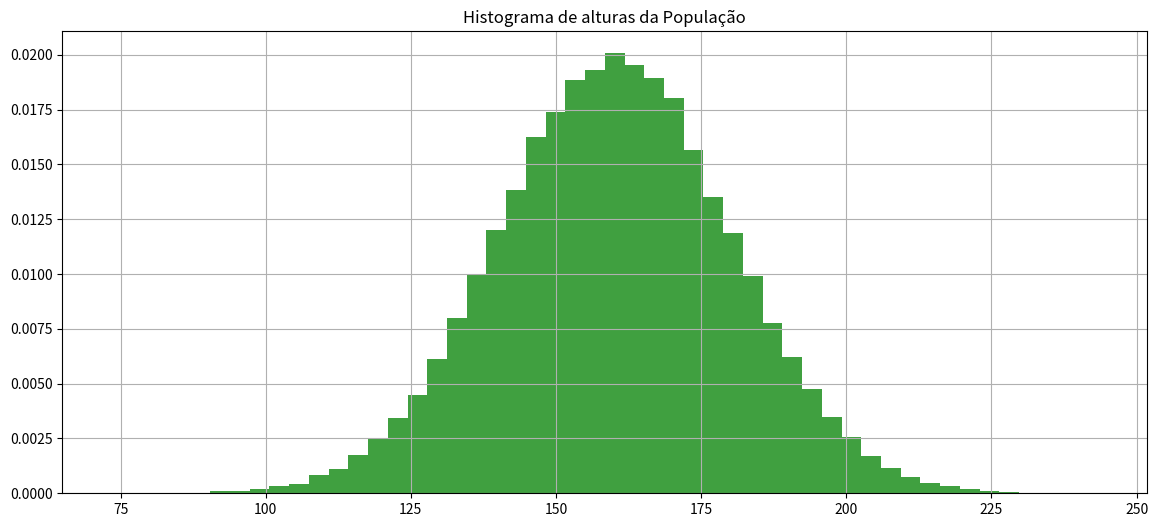
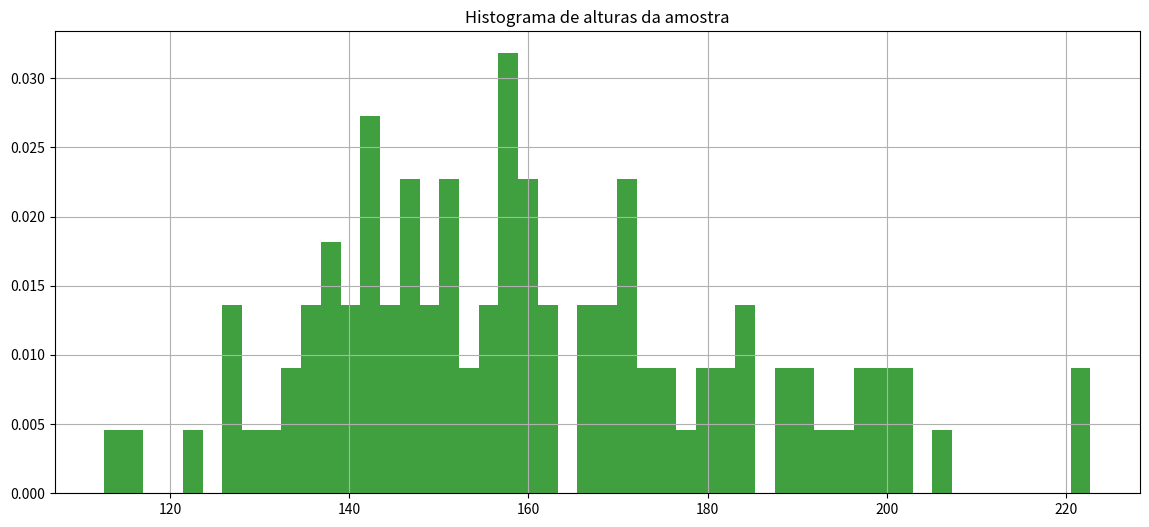

Write the Python code that produced these figures, in order.
import numpy as np

import matplotlib.pyplot as plt

import math

import random

import pandas as pd

import scipy.stats as stat

from scipy.stats import norm



import os
from scipy.stats import t





def calcula_numero_desvios_tstudent_para_confianca(confianca, tamanho_amostra):

    mean = 0

    std = 1

    rv = t(df=(tamanho_amostra-1))

    return rv.interval(confianca)[1]
from scipy.stats import norm





def calcula_numero_desvios_normal_para_confianca(confianca):

    mean = 0

    std = 1

    rv = norm(loc=mean, scale=std)

    return rv.interval(confianca)[1]
def recupera_amostra(populacao, tamanho_amostra):

    return populacao[np.random.randint(0, len(populacao), tamanho_amostra)]
# Define população



mean = 160

std = 20

distribuicao_probabilidades = norm(loc=mean, scale=std)



tamanho_populacao = 100000



populacao = distribuicao_probabilidades.rvs(size=tamanho_populacao, random_state=1)



print('Tamanho população {}, média {}, desvio {}'.format(len(populacao), np.mean(populacao), np.std(populacao)))



fig, axs = plt.subplots(1, 1, figsize=(14,6))



axs.hist(populacao, density=True, facecolor='g', alpha=0.75, bins=50)

axs.grid(True)

axs.set_title('Histograma de alturas da População')



plt.show()
tamanho_amostra = 100

amostra = recupera_amostra(populacao, tamanho_amostra)

print(amostra)
fig, axs = plt.subplots(1, 1, figsize=(14,6))



axs.hist(amostra, density=True, facecolor='g', alpha=0.75, bins=50)

axs.grid(True)

axs.set_title('Histograma de alturas da amostra')



plt.show()
amostra
np.mean(amostra)
media_amostra = np.mean(amostra)

desvio_amostra = np.std(amostra)
tamanho_amostra = 100

confianca = 0.93

numero_desvios = calcula_numero_desvios_tstudent_para_confianca(confianca, tamanho_amostra)




#Dada uma amostra de 100 elementos, calcule a média da altura da populacao considerando confiança de 93%

tamanho_amostra = 100

confianca = 0.93



#1-Calcule a média da amostra ex. media_amostra = np.mean(amostra)

media_amostra = np.mean(amostra)

print(media_amostra)



#2-Calcule o desvio da amostra ex. desvio_amostra = np.std(amostra)

desvio_amostra = np.std(amostra)

print(desvio_amostra)



#3-Calcule quantos desvios precisará para seu grau de confiânça ex. numero_desvios = calcula_numero_desvios_tstudent_para_confianca(confiança, tamanho_amostra)

numero_desvios = calcula_numero_desvios_tstudent_para_confianca(confianca, tamanho_amostra)

print(numero_desvios)



#4-Calcule o desvio das amostras ex. desvio_amostras = desvio_amostra/np.sqrt(tamanho_amostra)

desvio_amostras = desvio_amostra/np.sqrt(tamanho_amostra)

print(desvio_amostras)



#5-Calcule a margem de erro ex. margem_erro = numero_desvios*desvio_amostras

margem_erro = numero_desvios*desvio_amostras

print(margem_erro)



#6-Calcule o intervalo ex. inferior = media_amostra-margem_erro, superior = media_amostra+margem_erro

inferior = media_amostra-margem_erro

superior = media_amostra+margem_erro



print('A média da população estará entre {} e {} com confiança {}'.format(inferior,superior,confianca))

# Obtenha uma amostra de 1000 elementos e calcule a média da altura da populacao considerando confiança de 80%

amostra = recupera_amostra(populacao, 1000)



#1-Calcule a média da amostra ex. media_amostra = np.mean(amostra)





#2-Calcule o desvio da amostra ex. desvio_amostra = np.std(amostra)





#3-Calcule quantos desvios precisará para seu grau de confiânça ex. numero_desvios = calcula_numero_desvios_tstudent_para_confianca(confiança, tamanho_amostra)

numero_desvios = calcula_numero_desvios_tstudent_para_confianca(confianca, tamanho_amostra)



#4-Calcule o desvio das amostras ex. desvio_amostras = desvio_amostra/np.sqrt(tamanho_amostra)

desvio_amostras = desvio_amostra/np.sqrt(tamanho_amostra)



#5-Calcule a margem de erro ex. margem_erro = numero_desvios*desvio_amostras

margem_erro = numero_desvios*desvio_amostras



#6-Calcule o intervalo ex. inferior = media_amostra-margem_erro, superior = media_amostra+margem_erro

inferior = media_amostra-margem_erro

superior = media_amostra+margem_erro



print('A média da população estará entre {} e {} com confiança {}'.format(inferior,superior,confianca))
# Obtenha uma amostra de 100 elementos e calcule a média da altura da populacao considerando confiança de 99%





tamanho_amostra = 100

amostra = recupera_amostra(populacao, tamanho_amostra)

confianca = 0.99



#1-Calcule a média da amostra ex. media_amostra = np.mean(amostra)

media_amostra = np.mean(amostra)



#2-Calcule o desvio da amostra ex. desvio_amostra = np.std(amostra)

desvio_amostra = np.std(amostra)



#3-Calcule quantos desvios precisará para seu grau de confiânça ex. numero_desvios = calcula_numero_desvios_tstudent_para_confianca(confiança, tamanho_amostra)

numero_desvios = calcula_numero_desvios_tstudent_para_confianca(confianca, tamanho_amostra)



#4-Calcule o desvio das amostras ex. desvio_amostras = desvio_amostra/np.sqrt(tamanho_amostra)

desvio_amostras = desvio_amostra/np.sqrt(tamanho_amostra)



#5-Calcule a margem de erro ex. margem_erro = numero_desvios*desvio_amostras

margem_erro = numero_desvios*desvio_amostras



#6-Calcule o intervalo ex. inferior = media_amostra-margem_erro, superior = media_amostra+margem_erro

inferior = media_amostra-margem_erro

superior = media_amostra+margem_erro



print('A média da população estará entre {} e {} com confiança {}'.format(inferior,superior,confianca))